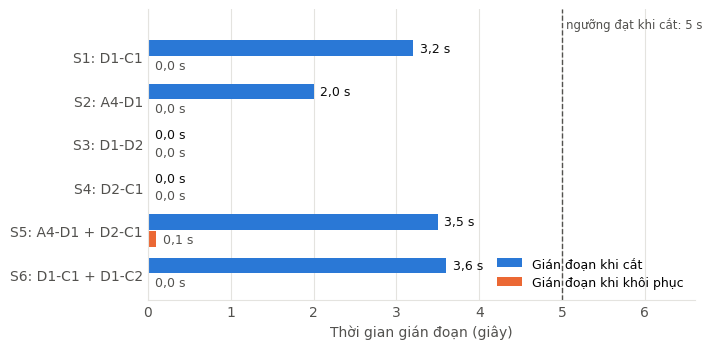

Recreate this plot in Python. (Note: this script raises an exception after producing the figure.)
"""Charts for the final report, drawn from the measurement logs (and the SDN table already in the report)."""
import csv, json, re, statistics as st
import matplotlib
matplotlib.use("Agg")
import matplotlib.pyplot as plt
import matplotlib.ticker

R = "D:/New folder/Campus_Network_SDN_SD-WAN/"
OUT = R + "baocao/cuoi-ky/image/"
S1, S2, S3 = "#2a78d6", "#eb6834", "#1baf7a"
GOOD, WARN, CRIT = "#0ca30c", "#fab219", "#d03b3b"
INK, INK2, GRID, SURF = "#0b0b0b", "#52514e", "#e4e3df", "#ffffff"
plt.rcParams.update({"font.family": "DejaVu Sans", "font.size": 10, "axes.edgecolor": GRID, "axes.labelcolor": INK2,
                     "xtick.color": INK2, "ytick.color": INK2, "axes.spines.top": False, "axes.spines.right": False,
                     "figure.facecolor": SURF, "axes.facecolor": SURF, "savefig.dpi": 200})


def finish(ax, fig, name, xlabel=None, ylabel=None, xgrid=True):
    if xlabel: ax.set_xlabel(xlabel)
    if ylabel: ax.set_ylabel(ylabel)
    ax.grid(axis="x" if xgrid else "y", color=GRID, linewidth=0.8)
    ax.set_axisbelow(True)
    ax.tick_params(length=0)
    fig.tight_layout()
    fig.savefig(OUT + name, bbox_inches="tight")
    plt.close(fig)
    print("saved", name)


# 1. SDN self-recovery scenarios (values from Table "Kết quả kịch bản tự phục hồi SDN")
sc = ["S1: D1-C1", "S2: A4-D1", "S3: D1-D2", "S4: D2-C1", "S5: A4-D1 + D2-C1", "S6: D1-C1 + D1-C2"]
cut = [3.2, 2.0, 0, 0, 3.5, 3.6]
rec = [0, 0, 0, 0, 0.1, 0]
fig, ax = plt.subplots(figsize=(7.2, 3.6))
y = range(len(sc))
h = 0.36
ax.barh([i - h / 2 - 0.02 for i in y], cut, height=h, color=S1, label="Gián đoạn khi cắt")
ax.barh([i + h / 2 + 0.02 for i in y], rec, height=h, color=S2, label="Gián đoạn khi khôi phục")
for i in y:
    ax.text(cut[i] + 0.08, i - h / 2 - 0.02, ("%.1f s" % cut[i]).replace(".", ","), va="center", fontsize=9, color=INK)
    ax.text(rec[i] + 0.08, i + h / 2 + 0.02, ("%.1f s" % rec[i]).replace(".", ","), va="center", fontsize=9, color=INK2)
ax.axvline(5, color=INK2, linestyle="--", linewidth=1)
ax.text(5.05, -0.75, "ngưỡng đạt khi cắt: 5 s", fontsize=8.5, color=INK2, va="center")
ax.set_yticks(list(y)); ax.set_yticklabels(sc); ax.invert_yaxis(); ax.set_xlim(0, 6.6); ax.set_ylim(len(sc) - 0.4, -1.1)
ax.legend(loc="lower right", frameon=False, fontsize=9)
finish(ax, fig, "bd-sdn-kichban.png", xlabel="Thời gian gián đoạn (giây)")

# 2. VLAN add end-to-end (3 runs, 07/11/2026)
runs = [json.loads(l) for l in open(R + "log/sdn-eval/vlan_dau_cuoi_20261107.jsonl", encoding="utf-8")]
ms = [("Controller SDN cấu hình xong", "t_sdn"), ("Hai Core-SW cấu hình xong", "t_core_done"),
      ("Máy trạm ping được gateway", "t_gw"), ("Máy trạm ping được DHCP-Server", "t_usable")]
fig, ax = plt.subplots(figsize=(7.2, 2.7))
for i, (lab, k) in enumerate(ms):
    vals = [r[k] for r in runs]
    m = st.mean(vals)
    ax.barh(i, m, height=0.5, color=S1)
    ax.scatter(vals, [i] * len(vals), s=16, color=INK, zorder=3, linewidths=0)
    ax.text(max(vals) + 0.8, i, ("%.1f s" % m).replace(".", ","), va="center", fontsize=9, color=INK)
ax.set_yticks(range(len(ms))); ax.set_yticklabels([m[0] for m in ms]); ax.invert_yaxis(); ax.set_xlim(0, 50)
finish(ax, fig, "bd-vlan-daucuoi.png", xlabel="Thời gian kể từ lúc gửi yêu cầu thêm VLAN (giây)")

# 3. Branch failover, per direction (07/11/2026, 4 valid runs)
rt = [json.loads(l) for l in open(R + "log/bfd-tuning/rto_2chieu_20261107.jsonl", encoding="utf-8")]
rt = [r for r in rt if "error" not in r]
# Each run is one timeline bar starting at the cut (t = 0): first the outage while the forward path is
# still broken, then the wait for the return path; the bar ends when the reply reaches the workstation.
vn = lambda v, nd=1: ("%.*f" % (nd, v)).replace(".", ",")
fig, ax = plt.subplots(figsize=(7.2, 3.1))
for i, r in enumerate(rt):
    f, b = r["fwd_vEdge2"], r["reply_at_vpc"]
    ax.barh(i, f, height=0.56, color=S1, edgecolor=SURF, linewidth=1.5,
            label="Giai đoạn 1: chiều đi còn đứt (chờ Brand-FW chuyển sang vEdge2)" if i == 0 else None)
    ax.barh(i, b - f, left=f, height=0.56, color=S2, edgecolor=SURF, linewidth=1.5,
            label="Giai đoạn 2: chiều đi đã thông, chờ chiều về (Site 100 bỏ đường cũ)" if i == 0 else None)
    ax.text(f / 2, i, vn(f) + " s", ha="center", va="center", fontsize=9, color="#ffffff", fontweight="bold")
    ax.text((f + b) / 2, i, vn(b - f) + " s", ha="center", va="center", fontsize=9, color="#ffffff", fontweight="bold")
    ax.text(b + 0.12, i, "thông lại sau " + vn(b) + " s", va="center", fontsize=9, color=INK)
ax.axvline(7, color=INK2, linestyle="--", linewidth=1, zorder=4)
ax.text(7.1, -0.62, "BFD mặc định: 7 s", fontsize=8.5, color=INK2, ha="left")
ax.set_yticks(range(len(rt))); ax.set_yticklabels(["Lần đo %d" % (i + 1) for i in range(len(rt))])
ax.set_xlim(0, 12); ax.set_ylim(len(rt) - 0.45, -0.85)
ax.set_xticks(range(0, 11, 2))
ax.legend(loc="lower left", frameon=False, fontsize=8.5, ncol=1, bbox_to_anchor=(-0.01, 1.0), handlelength=1.2)
finish(ax, fig, "bd-failover-2chieu.png", xlabel="Thời gian kể từ lúc cắt MPLS của vEdge1 Site 200 (giây)")

# 4a. UDP loss vs offered rate (06/11/2026, all measured directions)
rows = list(csv.DictReader(open(R + "log/thongluong/thongluong_vedge_20261106.csv", encoding="utf-8")))
rates = [(1, "udp_1m"), (2, "udp_2m"), (3, "udp_3m"), (5, "udp_5m"), (10, "udp_10m")]
loss = {r: [] for r, _ in rates}
for row in rows:
    for r, k in rates:
        m = re.search(r"loss (\d+)%", row[k])
        if m: loss[r].append(int(m.group(1)))
xs = [r for r, _ in rates]
med = [st.median(loss[r]) for r in xs]
fig, ax = plt.subplots(figsize=(7.2, 3.0))
ax.fill_between(xs, [min(loss[r]) for r in xs], [max(loss[r]) for r in xs], color=S1, alpha=0.15, linewidth=0, label="Khoảng nhỏ nhất -- lớn nhất")
ax.plot(xs, med, color=S1, linewidth=2, marker="o", markersize=6, label="Trung vị %d chiều đo" % len(loss[1]))
for x, m in zip(xs, med):
    ax.text(x, m + 5, "%g%%" % m, ha="center", fontsize=9, color=INK)
ax.set_xticks(xs); ax.set_xticklabels(["%d" % x for x in xs]); ax.set_ylim(0, 100); ax.set_xlim(0.5, 10.5)
ax.legend(loc="upper left", frameon=False, fontsize=9)
finish(ax, fig, "bd-udp-matgoi.png", xlabel="Tốc độ UDP gửi (Mbit/s)", ylabel="Mất gói (%)", xgrid=False)

# 4b. TCP throughput per direction (mean of the runs that returned a result)
pairs = []
for row in rows:
    v = [float(row[k].split()[0]) * (1 if "Mbit" in row[k] else 0.001) for k in ("tcp1", "tcp2", "tcp3") if "bit/s" in row[k]]
    if v:
        pairs.append(("%s → %s" % (row["src"], row["dst"]), st.mean(v)))
pairs.sort(key=lambda p: p[1])
fig, ax = plt.subplots(figsize=(7.2, 4.0))
ax.barh(range(len(pairs)), [p[1] for p in pairs], height=0.6, color=S1)
for i, (_, v) in enumerate(pairs):
    ax.text(v + 0.04, i, ("%.2f" % v).replace(".", ","), va="center", fontsize=8.5, color=INK)
ax.set_yticks(range(len(pairs))); ax.set_yticklabels([p[0] for p in pairs]); ax.set_xlim(0, 2.6)
ax.xaxis.set_major_formatter(matplotlib.ticker.FuncFormatter(lambda v, p: ("%.1f" % v).replace(".", ",")))
finish(ax, fig, "bd-tcp-thongluong.png", xlabel="Thông lượng TCP trung bình (Mbit/s)")

# 5. Branch failover per site and scenario (43 cuts, ICMP 5 packets/s)
fo = [json.loads(l) for l in open(R + "log/failover-chinhanh/failover.jsonl", encoding="utf-8")]
groups = [("Cắt MPLS", [("Site 200", "s200-mpls"), ("Site 300", "s300-mpls"), ("Site 400", "s400-mpls"), ("Site 500", "s500-mpls")]),
          ("Mất vEdge1", [("Site 200", "s200-vedge1-mat"), ("Site 300", "s300-vedge1-mat"), ("Site 400", "s400-vedge1-mat"), ("Site 500", "s500-vedge1-mat")]),
          ("Cắt Internet", [("Site 200", "s200-internet"), ("Site 300", "s300-internet"), ("Site 400", "s400-internet"), ("Site 500", "s500-internet-sau-nat")]),
          ("Mất vEdge2", [("Site 200", "s200-vedge2-mat"), ("Site 300", "s300-vedge2-mat"), ("Site 400", "s400-vedge2-mat"), ("Site 500", "s500-vedge2-mat")])]
# One panel per failure scenario; per site two bars = mean outage of new flows and of running flows,
# labelled with the mean, with one small dot per individual cut.
titles = {"Cắt MPLS": "Cắt đường MPLS (lưu lượng liên site)", "Mất vEdge1": "Mất vEdge1 (lưu lượng liên site)",
          "Cắt Internet": "Cắt đường Internet (lưu lượng ra Internet)", "Mất vEdge2": "Mất vEdge2 (lưu lượng ra Internet)"}
fig, axes = plt.subplots(2, 2, figsize=(7.4, 5.4), sharey=True, sharex=True)
bh = 0.36
for ax, (title, rows) in zip(axes.flat, groups):
    for i, (lab, name) in enumerate(rows):
        x = [r for r in fo if r["name"] == name]
        for vals, off, col, leg in (([r["rto_new"] for r in x], -bh / 2 - 0.02, S1, "Luồng mới (kết nối mở sau khi cắt)"),
                                    ([r["rto_same"] for r in x], bh / 2 + 0.02, S2, "Luồng đang chạy (kết nối có từ trước khi cắt)")):
            m = st.mean(vals)
            ax.barh(i + off, m, height=bh, color=col, label=leg if i == 0 else None)
            ax.scatter(vals, [i + off] * len(vals), s=9, color=INK, zorder=3, linewidths=0)
            ax.text(max(vals) + 1.0, i + off, ("%.1f s" % m).replace(".", ","), va="center", fontsize=8.5, color=INK)
    ax.set_title(titles[title], fontsize=9.5, color=INK, loc="left")
    ax.set_yticks(range(4)); ax.set_yticklabels(["Site 200", "Site 300", "Site 400", "Site 500"]); ax.set_ylim(3.55, -0.55); ax.set_xlim(0, 48)
    ax.set_xticks(range(0, 41, 10))
    ax.grid(axis="x", color=GRID, linewidth=0.8); ax.set_axisbelow(True); ax.tick_params(length=0)
h, l = axes.flat[0].get_legend_handles_labels()
fig.legend(h, l, loc="upper center", ncol=2, frameon=False, fontsize=9, bbox_to_anchor=(0.5, 1.045))
fig.supxlabel("Thời gian mất kết nối kể từ lúc cắt (giây) – thanh: trung bình, chấm đen: từng lần cắt", fontsize=9.5, color=INK2)
fig.tight_layout()
fig.savefig(OUT + "bd-failover-4site.png", bbox_inches="tight")
plt.close(fig)
print("saved bd-failover-4site.png")

# 6. UDP loss on SDN paths: stressed host vs stable host (same configuration)
st_all = [json.loads(l) for l in open(R + "log/sdn-eval/stress_20261108.jsonl", encoding="utf-8")]
paths = [("Cùng VLAN, cùng Access", "a1", "a1b"), ("Liên VLAN qua Core", "a1", "a4"), ("VLAN 10 tới Server Farm", "a1", "farm")]
fig, axes = plt.subplots(1, 3, figsize=(7.4, 2.6), sharey=True)
for ax, (title, a, b) in zip(axes, paths):
    u = [r for r in st_all if r["test"] == "udp" and r["src"] == a and r["dst"] == b and "lost_pct" in r]
    old = [r for r in u if r["ts"] < "2026-11-08 17"]
    new = [r for r in u if r["ts"] >= "2026-11-08 17"]
    rates = sorted({r["offered"] for r in u})
    pos = {v: i for i, v in enumerate(rates)}
    ax.scatter([pos[r["offered"]] for r in old], [r["lost_pct"] for r in old], s=42, color=S2, marker="D", zorder=3, edgecolors=SURF, linewidths=1, label="Máy chủ quá tải (1 lần mỗi mức)")
    ax.scatter([pos[r["offered"]] for r in new], [r["lost_pct"] for r in new], s=30, color=S1, zorder=4, edgecolors=SURF, linewidths=1, label="Máy chủ ổn định (3 lần mỗi mức)")
    ax.set_xticks(range(len(rates))); ax.set_xticklabels(["%g" % v for v in rates]); ax.set_xlim(-0.5, len(rates) - 0.5); ax.set_ylim(-1, 21)
    ax.set_title(title, fontsize=9, color=INK, loc="left"); ax.grid(axis="y", color=GRID, linewidth=0.8); ax.set_axisbelow(True); ax.tick_params(length=0)
axes[0].set_ylabel("Mất gói (%)")
h, l = axes[0].get_legend_handles_labels()
fig.legend(h, l, loc="upper center", ncol=2, frameon=False, fontsize=9, bbox_to_anchor=(0.5, 1.09))
fig.supxlabel("Tốc độ UDP phát (Mbit/s)", fontsize=10, color=INK2)
fig.tight_layout()
fig.savefig(OUT + "bd-sdn-udp-haitrangthai.png", bbox_inches="tight")
plt.close(fig)
print("saved bd-sdn-udp-haitrangthai.png")

# 7. Control-plane load: Ryu CPU vs new MACs per second (stable host)
mf = [r for r in st_all if r["test"] == "macflood" and r["ts"] >= "2026-11-08 17"]
mf.sort(key=lambda r: r["rate"])
xs, ys = [r["mon"]["pktin_max"] for r in mf], [r["mon"]["ryu_max"] for r in mf]
fig, ax = plt.subplots(figsize=(7.2, 2.7))
ax.plot(xs, ys, color=S1, linewidth=2, marker="o", markersize=6, markeredgecolor=SURF, markeredgewidth=1.5, zorder=3)
for r, x, y in zip(mf, xs, ys):
    low = r["rate"] == 1  # the first two points sit close together
    ax.text(x + (22 if low else -12), y + (-2.6 if low else 2.2), "%d MAC/s: %s%%" % (r["rate"], ("%.1f" % y).replace(".", ",")),
            fontsize=8.5, color=INK2, ha="left" if low else "right")
ax.set_xlim(0, 1250); ax.set_ylim(0, 52)
finish(ax, fig, "bd-sdn-packetin.png", xlabel="Packet-in tới Controller (gói/giây)", ylabel="CPU tiến trình Ryu (%)", xgrid=False)
